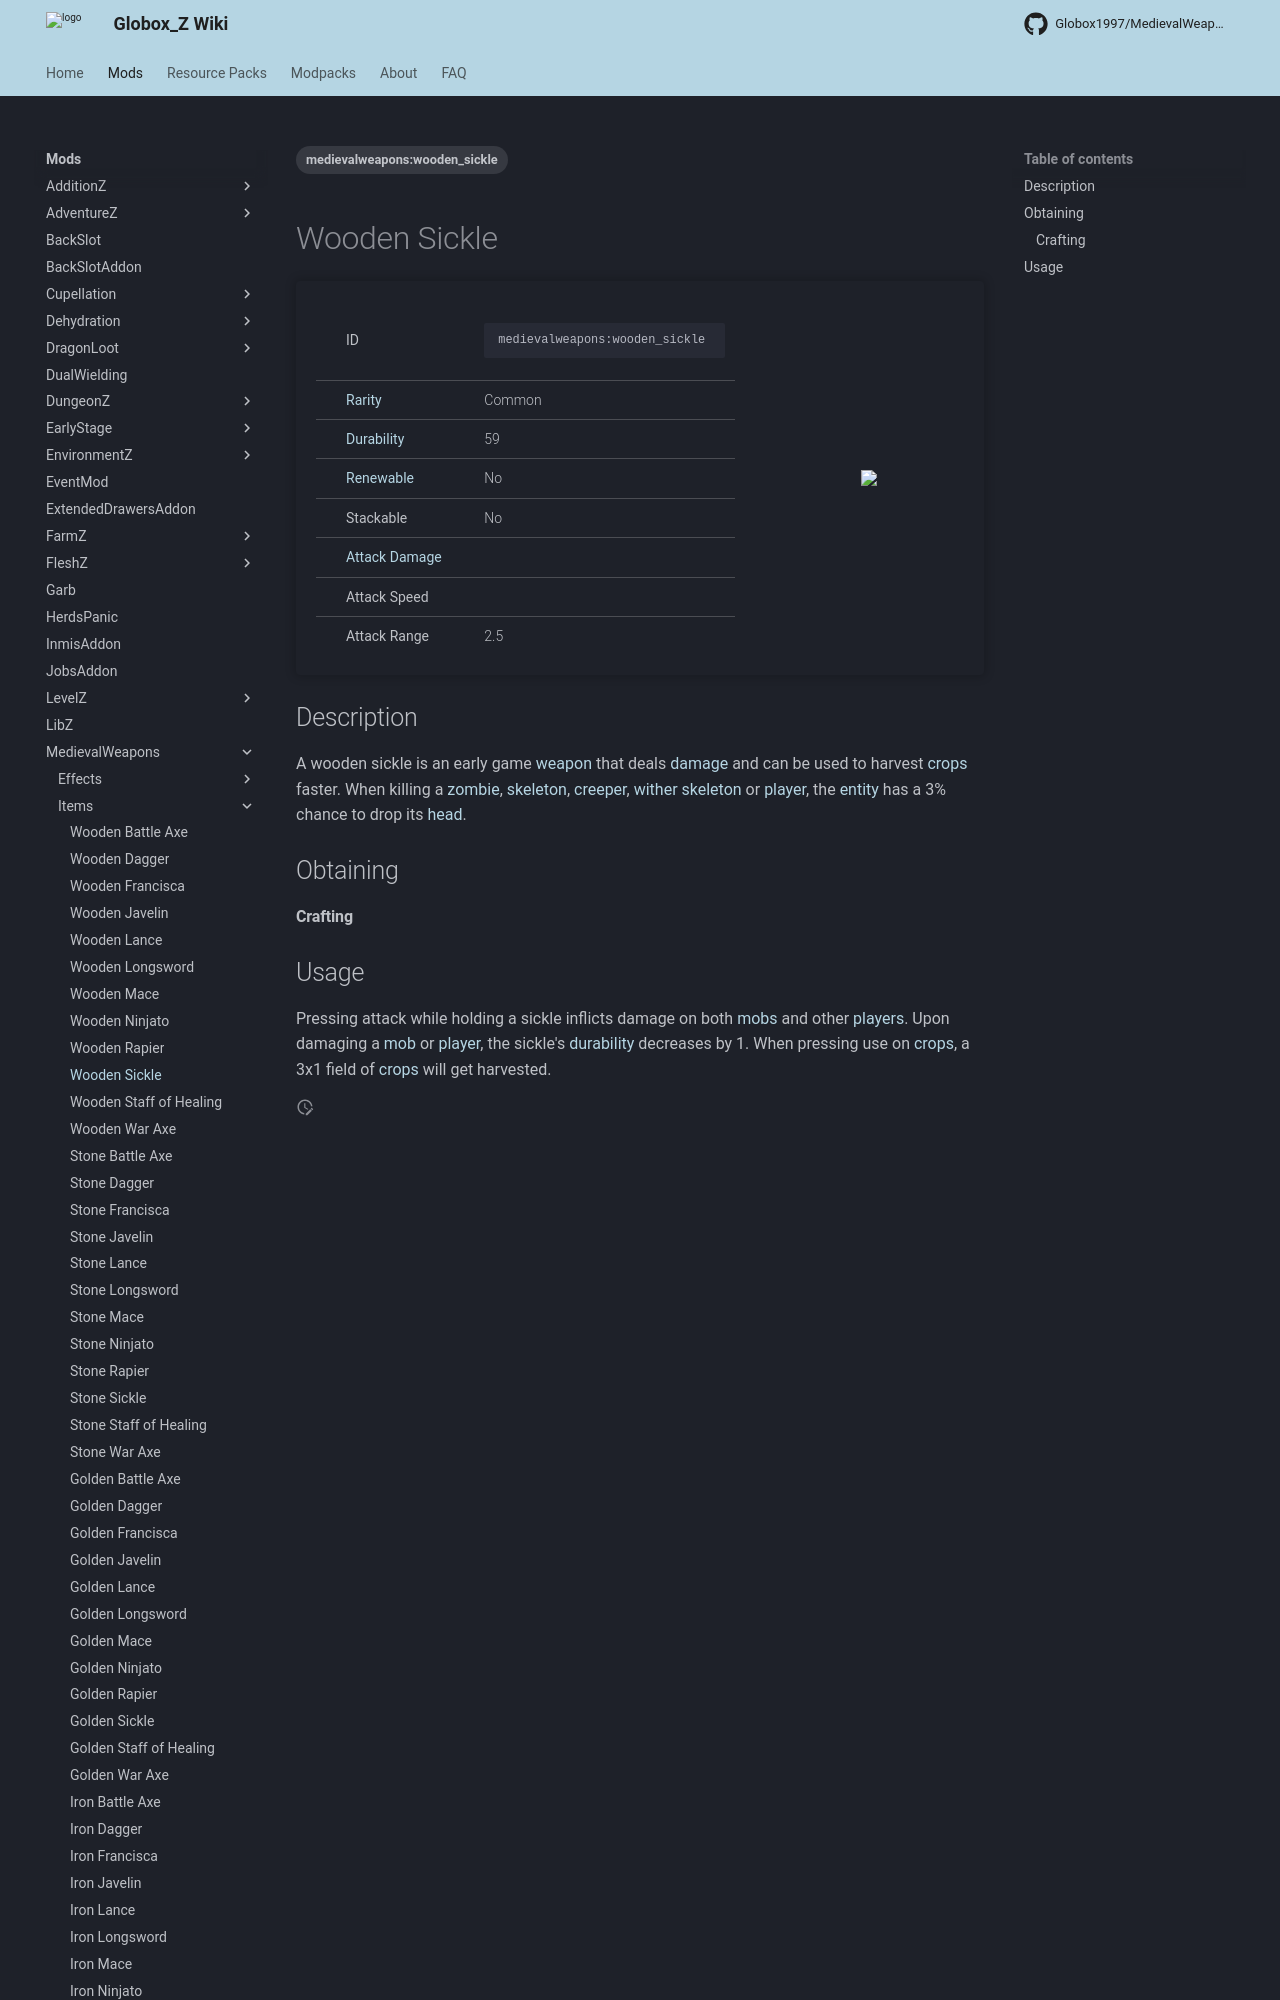

repository: Globox1997/wiki · page: mods/MedievalWeapons/Items/Wooden_Sickle/index.html · generator: mkdocs

---
title: Wooden Sickle
project: medievalweapons
summary: medievalweapons item wooden sickle
tags:
    - medievalweapons:wooden_sickle
---
# Wooden Sickle
<div class="main_table">
<div class="left_main_table">
<table class="left_table">
    <tbody>
        <tr>
            <td class="first-column">ID</td>
            <td class="second-column">
            ```
            medievalweapons:wooden_sickle
            ```
            </td>
        </tr>
        <tr id="linear-top">
            <td class="first-column"><a href="https://minecraft.wiki/w/Rarity" target="_blank">Rarity</a></td>
            <td class="second-column">Common</td>
        </tr>
        <tr id="linear-top">
            <td class="first-column"><a href="https://minecraft.wiki/w/Durability" target="_blank">Durability</a></td>
            <td class="second-column">59</td>
        </tr>
        <tr id="linear-top">
            <td class="first-column"><a href="https://minecraft.wiki/w/Renewable_resource" target="_blank">Renewable</a></td>
            <td class="second-column">No</td>
        </tr>
        <tr id="linear-top">
            <td class="first-column">Stackable</td>
            <td class="second-column">No</td>
        </tr>
        <tr id="linear-top">
            <td class="first-column"><a href="https://minecraft.wiki/w/Damage" target="_blank">Attack Damage</a></td>
            <td class="second-column icon-element" icon-count="3" icon-id="melee" icon-exclusive></td>
        </tr>
        <tr id="linear-top">
            <td class="first-column">Attack Speed</td>
            <td class="second-column icon-element" icon-count="1.8" icon-id="melee_speed" icon-exclusive></td>
        </tr>
        <tr id="linear-top">
            <td class="first-column">Attack Range</td>
            <td class="second-column">2.5</td>
        </tr>
    </tbody>
</table>
</div>
    <img src="/wiki/assets/medievalweapons/items/wood
